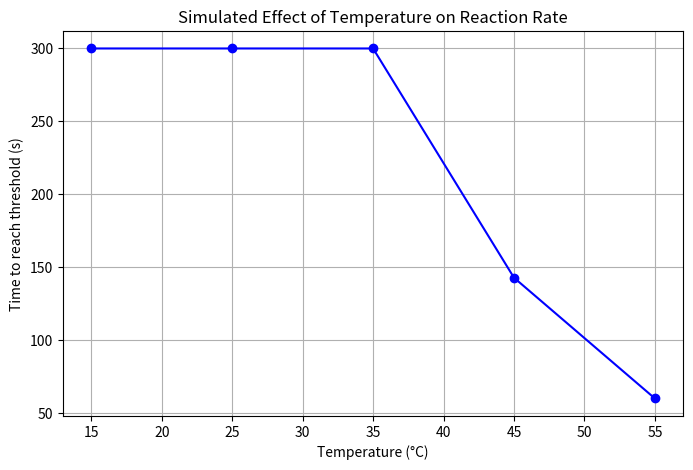

This figure's Python source:
import numpy as np
import matplotlib.pyplot as plt
from scipy.integrate import odeint

# Constants
R = 8.314  # J/(mol·K)
A = 1e10   # Pre-exponential factor (s^-1), example value
Ea = 75000  # Activation energy (J/mol), example value

def rate_constant(T):
    """Calculate rate constant k using the Arrhenius equation."""
    return A * np.exp(-Ea / (R * T))

def dCdt(C, t, k):
    """Differential equation: first-order decay of sodium thiosulfate."""
    return -k * C

# Simulation parameters
C0 = 1.0  # normalized initial concentration
t = np.linspace(0, 300, 3000)  # time array in seconds

# Temperature range: 15°C to 55°C converted to Kelvin
temperatures_C = np.array([15, 25, 35, 45, 55])
temperatures_K = temperatures_C + 273.15

# Threshold concentration corresponding to visible turbidity (example: 0.5)
threshold = 0.5
times_to_threshold = []

for T in temperatures_K:
    k = rate_constant(T)
    C = odeint(dCdt, C0, t, args=(k,)).flatten()
    # Determine the time when concentration drops below the threshold
    idx = np.where(C <= threshold)[0]
    if idx.size > 0:
        t_threshold = t[idx[0]]
    else:
        t_threshold = t[-1]
    times_to_threshold.append(t_threshold)

# Plotting the simulation results
plt.figure(figsize=(8, 5))
plt.plot(temperatures_C, times_to_threshold, 'o-', color='blue')
plt.xlabel('Temperature (°C)')
plt.ylabel('Time to reach threshold (s)')
plt.title('Simulated Effect of Temperature on Reaction Rate')
plt.grid(True)
plt.show()
